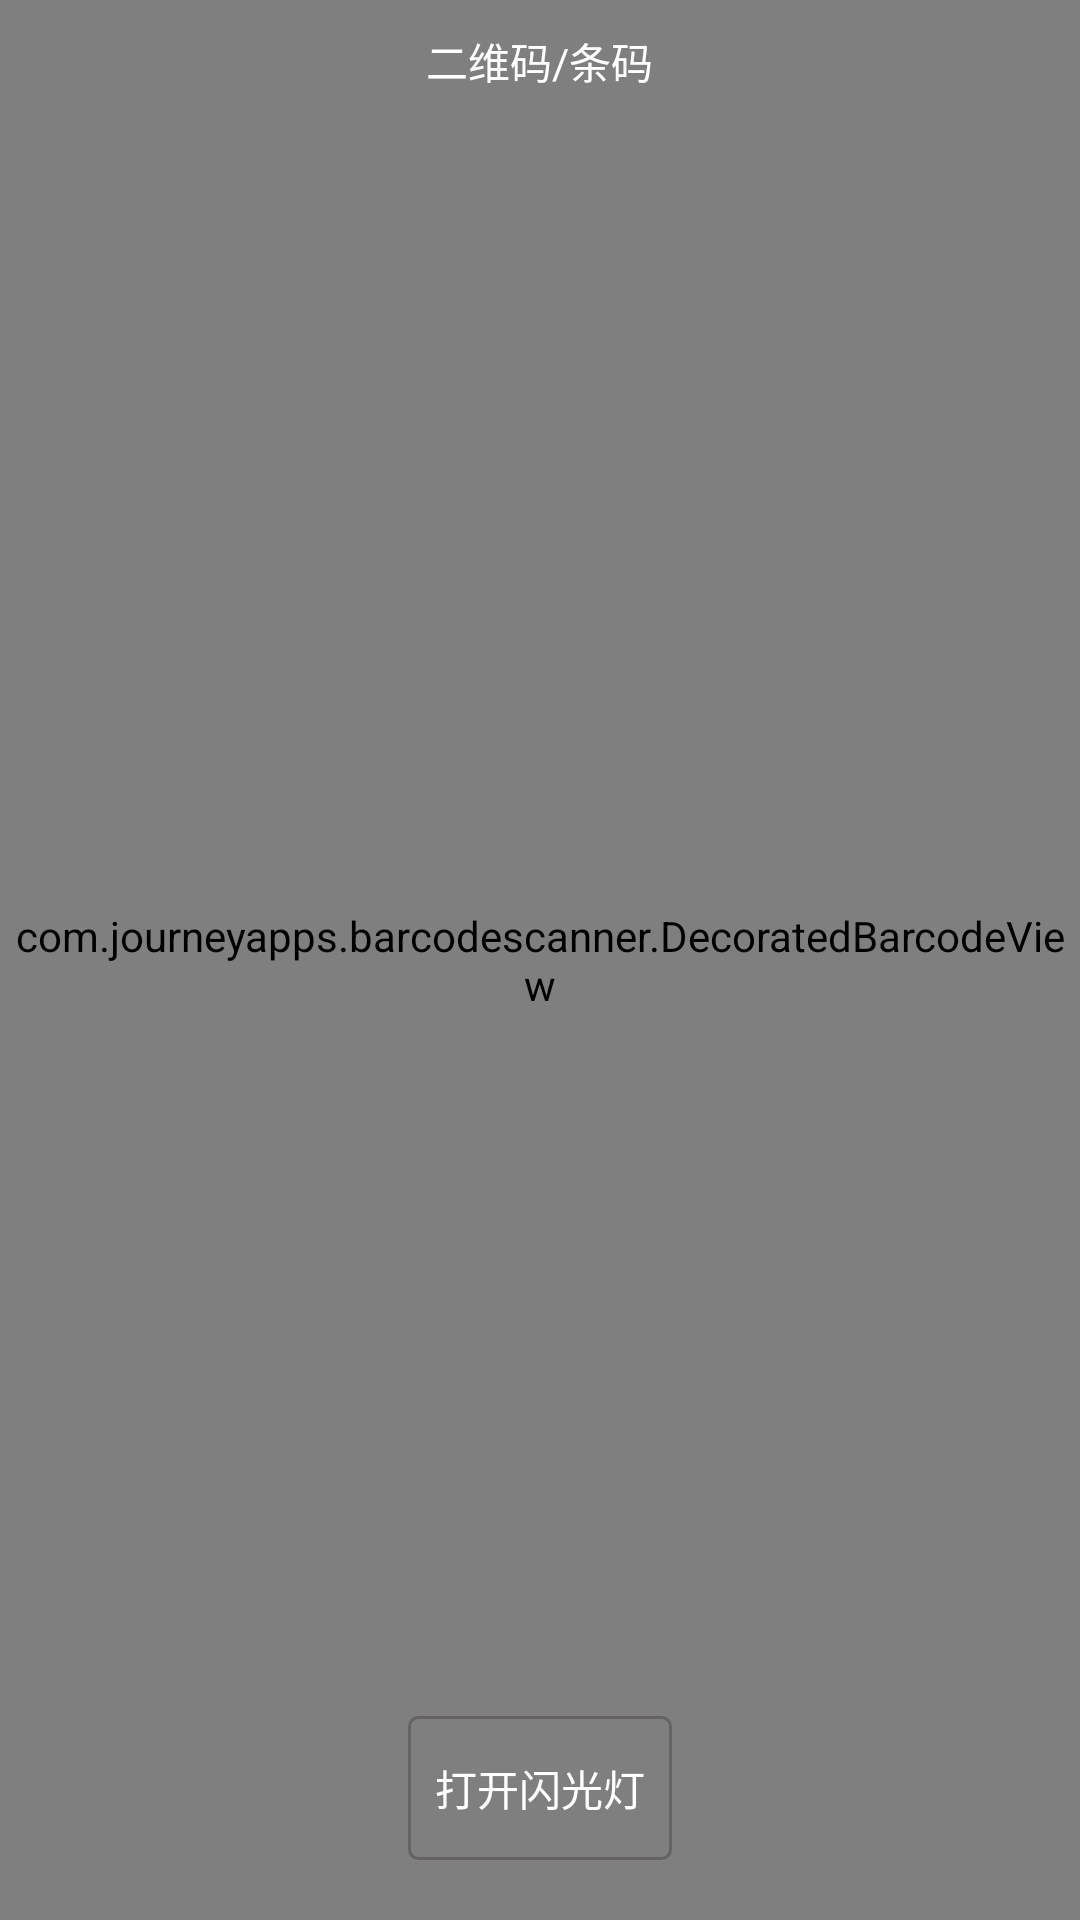

Write the Android layout XML for this screen, with the resource values it uses.
<!-- AndroidManifest.xml: activity theme AppNoTitle -->
<!-- res/layout/activity_scanner.xml -->
<?xml version="1.0" encoding="utf-8"?>
<RelativeLayout xmlns:android="http://schemas.android.com/apk/res/android"
    xmlns:app="http://schemas.android.com/apk/res-auto"
    xmlns:tools="http://schemas.android.com/tools"
    android:layout_width="match_parent"
    android:layout_height="match_parent">



    <com.journeyapps.barcodescanner.DecoratedBarcodeView
        android:id="@+id/dbv_custom"
        android:layout_width="match_parent"
        android:layout_height="match_parent"
        app:zxing_framing_rect_height="250dp"
        app:zxing_framing_rect_width="250dp"
        app:zxing_preview_scaling_strategy="fitXY"
        app:zxing_use_texture_view="true">

    </com.journeyapps.barcodescanner.DecoratedBarcodeView>

    <Button
        android:id="@+id/btn_switch"
        android:layout_width="wrap_content"
        android:layout_height="wrap_content"
        android:layout_alignParentBottom="true"
        android:layout_centerHorizontal="true"
        android:layout_marginBottom="20dp"
        android:background="@drawable/drag_background"
        android:text="@string/openLight"
        android:textColor="#fff"

        />
    <TextView
        android:layout_width="wrap_content"
        android:layout_height="wrap_content"
        android:layout_centerHorizontal="true"
        android:text="@string/code"
        android:layout_marginTop="10dp"
        android:textColor="@color/white" />
</RelativeLayout>
<!-- resources referenced by this layout -->
<resources>
  <color name="white">#ffffff</color>
  <!-- drawable drag_background (drawable) -->
  <?xml version="1.0" encoding="utf-8"?>
  <selector xmlns:android="http://schemas.android.com/apk/res/android">
      <item>
          <shape
              xmlns:android="http://schemas.android.com/apk/res/android"
              android:shape="rectangle">
              
              <solid
                  android:color="@android:color/transparent" >
              </solid>
              
              
  
              
              <corners android:radius="3dip" />
  
              
              <stroke
                  android:width="3px"
                  android:color="#666262" />
              
              
                  
                  
                  
                  
  
          </shape>
      </item>
  </selector>
  <string name="code">二维码/条码</string>
  <string name="openLight">打开闪光灯</string>
  <style name="AppNoTitle" parent="Theme.AppCompat.Light.NoActionBar">
          
          <item name="colorPrimary">@color/colorPrimary</item>
          <item name="colorPrimaryDark">@color/colorPrimary</item>
          <item name="colorAccent">@color/colorAccent</item>
          <item name="android:textColorPrimary">@color/black</item>
          <item name="android:windowIsTranslucent">true</item>
  
  
      </style>
  <color name="colorPrimary">#ce3d3a</color>
  <color name="colorAccent">#FF4081</color>
  <color name="black">#000000</color>
</resources>
